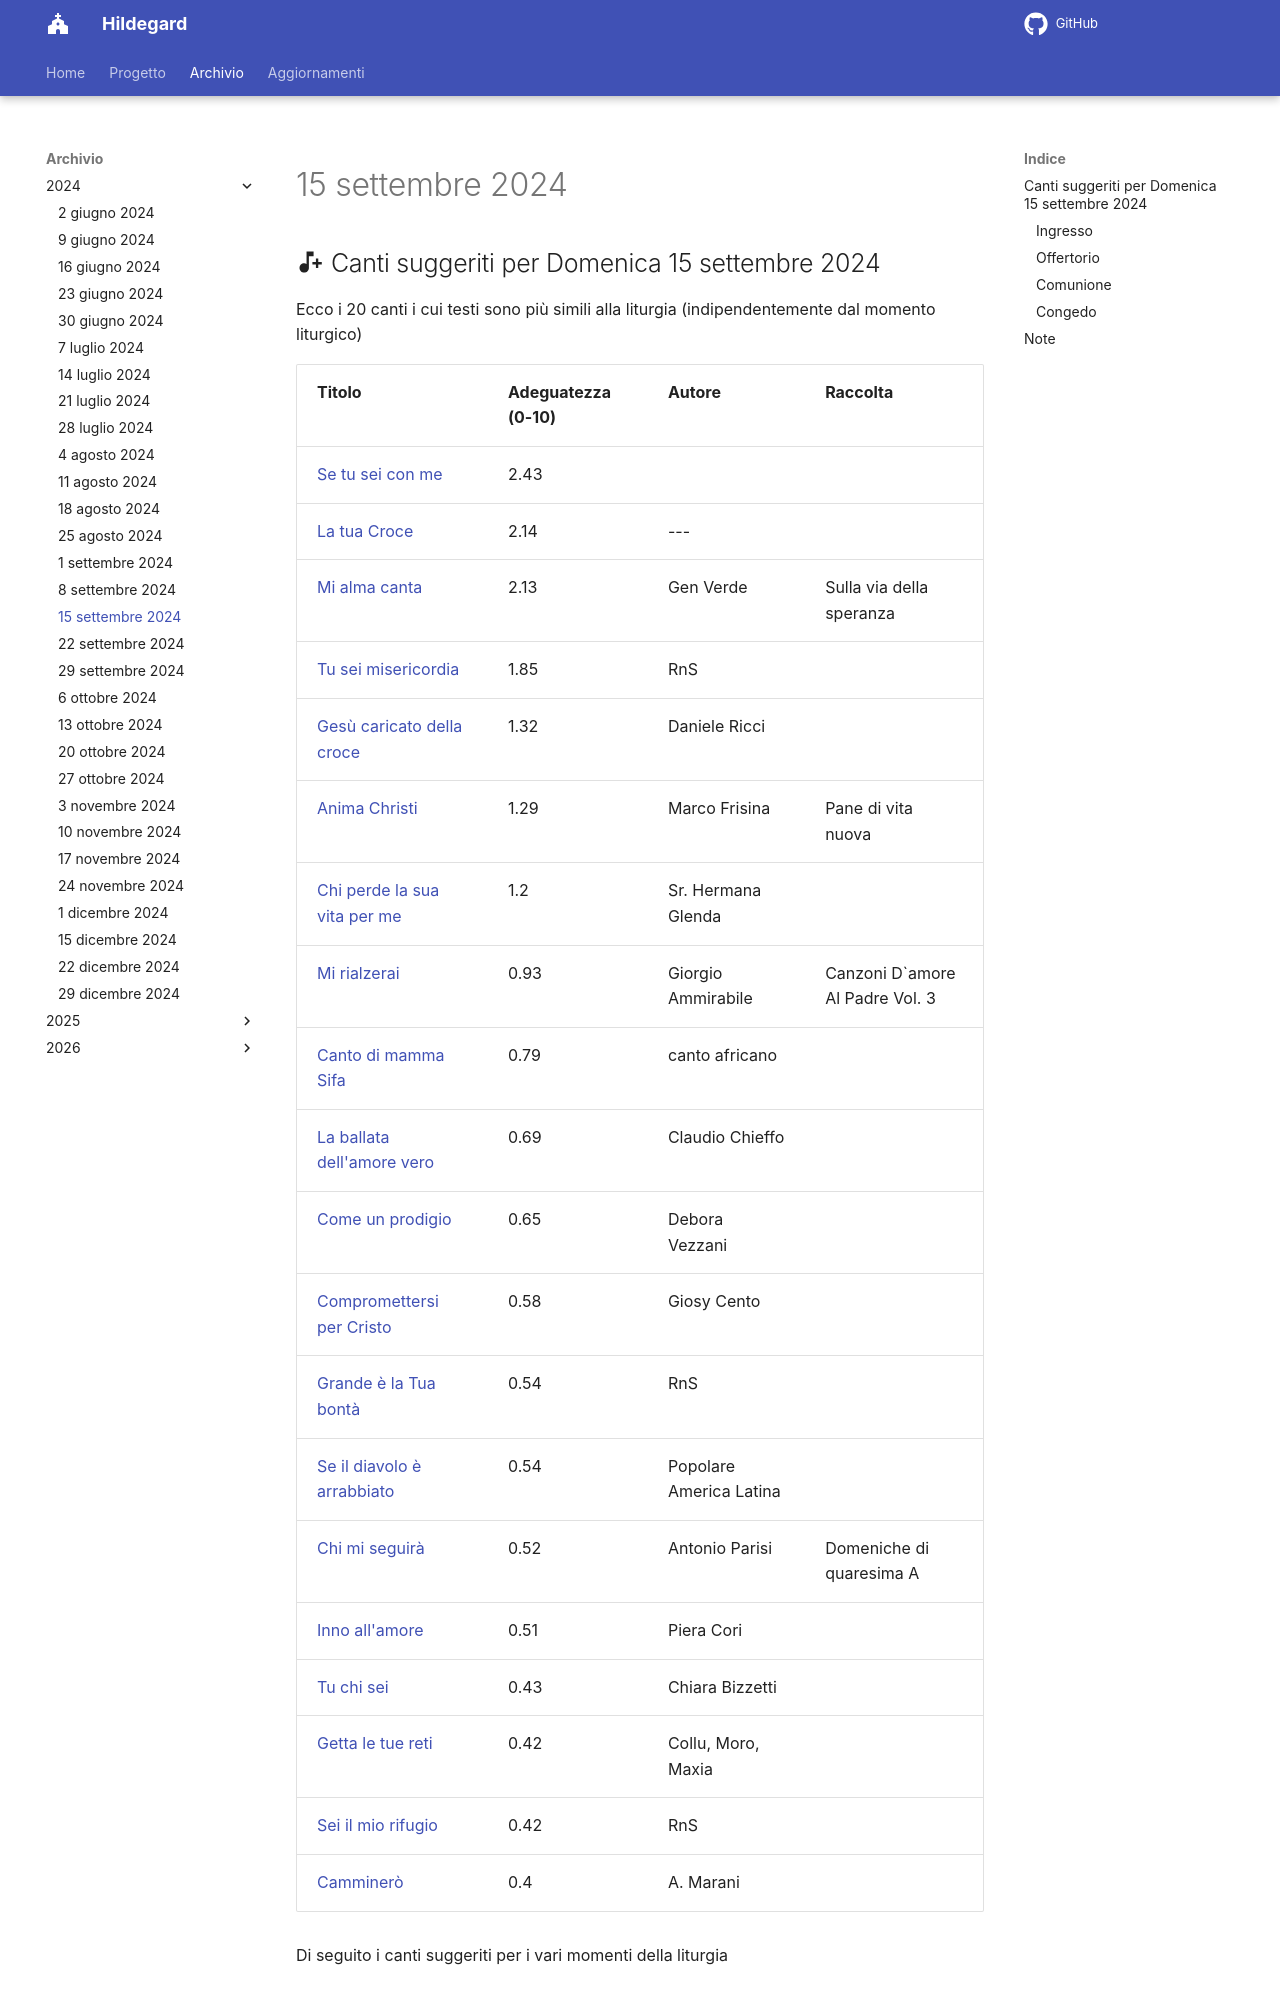

repository: dennisangemi/hildegard · page: archivio/15 settembre 2024/index.html · generator: mkdocs

## :material-music-note-plus: Canti suggeriti per Domenica 15 settembre 2024

Ecco i 20 canti i cui testi sono più simili alla liturgia (indipendentemente dal momento liturgico)

| Titolo | Adeguatezza (0-10) | Autore | Raccolta |
| --- | --- | --- | --- |
| [Se tu sei con me](https://www.librettocanti.it/mod_canti_gestione#!canto/vedi/1933) | 2.43 |  |  |
| [La tua Croce](https://www.librettocanti.it/mod_canti_gestione#!canto/vedi/1623) | 2.14 | --- |  |
| [Mi alma canta](https://www.librettocanti.it/mod_canti_gestione#!canto/vedi/1756) | 2.13 | Gen Verde  | Sulla via della speranza |
| [Tu sei misericordia](https://www.librettocanti.it/mod_canti_gestione#!canto/vedi/1863) | 1.85 | RnS |  |
| [Gesù caricato della croce](https://www.librettocanti.it/mod_canti_gestione#!canto/vedi/2148) | 1.32 | Daniele Ricci |  |
| [Anima Christi](https://www.librettocanti.it/mod_canti_gestione#!canto/vedi/2083) | 1.29 | Marco Frisina | Pane di vita nuova |
| [Chi perde la sua vita per me](https://www.librettocanti.it/mod_canti_gestione#!canto/vedi/2665) | 1.2 | Sr. Hermana Glenda |  |
| [Mi rialzerai](https://www.librettocanti.it/mod_canti_gestione#!canto/vedi/1599) | 0.93 | Giorgio Ammirabile | Canzoni D`amore Al Padre Vol. 3 |
| [Canto di mamma Sifa](https://www.librettocanti.it/mod_canti_gestione#!canto/vedi/2501) | 0.79 | canto africano |  |
| [La ballata dell'amore vero](https://www.librettocanti.it/mod_canti_gestione#!canto/vedi/1762) | 0.69 | Claudio Chieffo |  |
| [Come un prodigio](https://www.librettocanti.it/mod_canti_gestione#!canto/vedi/1613) | 0.65 | Debora Vezzani |  |
| [Compromettersi per Cristo](https://www.librettocanti.it/mod_canti_gestione#!canto/vedi/2035) | 0.58 | Giosy Cento |  |
| [Grande è la Tua bontà ](https://www.librettocanti.it/mod_canti_gestione#!canto/vedi/2254) | 0.54 | RnS |  |
| [Se il diavolo è arrabbiato](https://www.librettocanti.it/mod_canti_gestione#!canto/vedi/2571) | 0.54 | Popolare America Latina |  |
| [Chi mi seguirà](https://www.librettocanti.it/mod_canti_gestione#!canto/vedi/2788) | 0.52 | Antonio Parisi | Domeniche di quaresima A |
| [Inno all'amore](https://www.librettocanti.it/mod_canti_gestione#!canto/vedi/1956) | 0.51 | Piera Cori |  |
| [Tu chi sei](https://www.librettocanti.it/mod_canti_gestione#!canto/vedi/463) | 0.43 | Chiara Bizzetti |  |
| [Getta le tue reti](https://www.librettocanti.it/mod_canti_gestione#!canto/vedi/2564) | 0.42 | Collu, Moro, Maxia |  |
| [Sei il mio rifugio](https://www.librettocanti.it/mod_canti_gestione#!canto/vedi/2031) | 0.42 | RnS |  |
| [Camminerò](https://www.librettocanti.it/mod_canti_gestione#!canto/vedi/88) | 0.4 | A. Marani |  |
